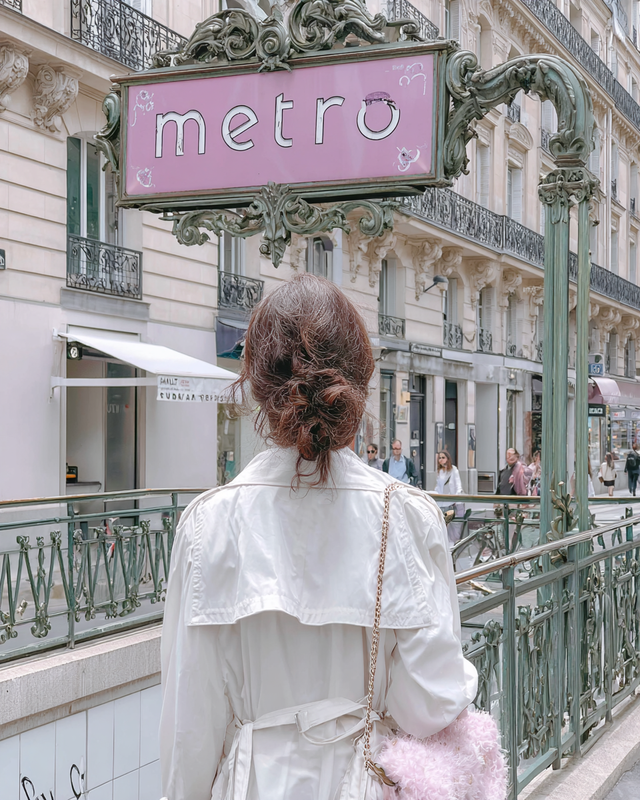
Generation parameters embedded in this image by Midjourney (PNG 'Description' text chunk):
Parisian woman from behind, low messy bun, minimalist trench and shoulder bag, walking toward a "metro" station with vintage signage --ar 4:5 --profile [redacted] --v 7 Job ID: bc38f8a6-41bb-457d-889a-e3a980c4ea5c